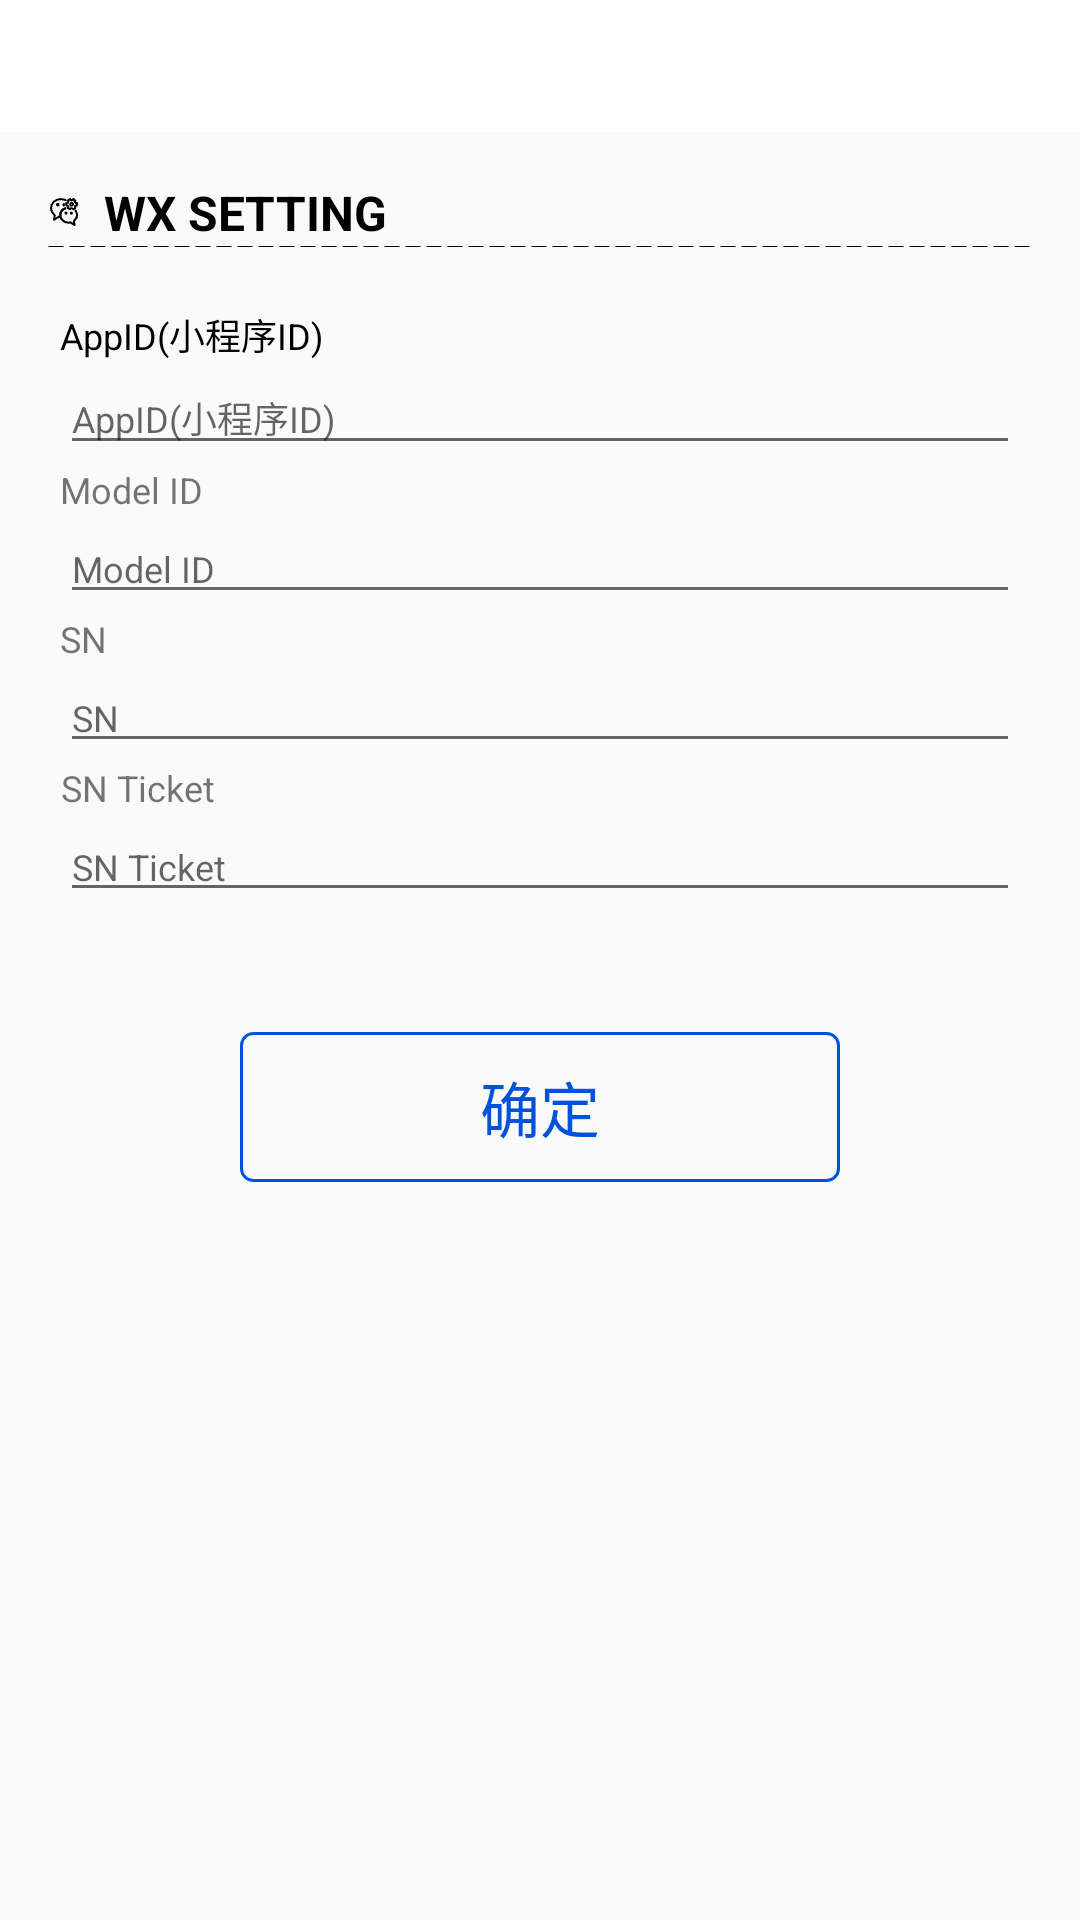

Reconstruct the res/layout file that produces this screen, plus the resources it refers to.
<!-- AndroidManifest.xml: application theme Theme.TWAppTheme -->
<!-- res/layout/activity_wx_setting.xml -->
<?xml version="1.0" encoding="utf-8"?>
<androidx.constraintlayout.widget.ConstraintLayout xmlns:android="http://schemas.android.com/apk/res/android"
    xmlns:app="http://schemas.android.com/apk/res-auto"
    xmlns:tools="http://schemas.android.com/tools"
    android:layout_width="match_parent"
    android:layout_height="match_parent">

    <include
        android:id="@+id/title_layout"
        layout="@layout/menu_back_layout" />

    <LinearLayout
        android:layout_width="match_parent"
        android:layout_height="wrap_content"
        android:layout_marginTop="16dp"
        android:orientation="vertical"
        app:layout_constraintTop_toBottomOf="@id/title_layout">

        <TextView
            android:id="@+id/tv_wx_setting"
            android:layout_width="wrap_content"
            android:layout_height="wrap_content"
            android:drawableStart="@mipmap/wx_setting"
            android:drawablePadding="8dp"
            android:paddingStart="16dp"
            android:text="@string/wx_setting_text"
            android:textColor="@color/black"
            android:textSize="16sp"
            android:textStyle="bold" />

        <View
            android:layout_width="match_parent"
            android:layout_height="1dp"
            android:layout_marginStart="16dp"
            android:layout_marginEnd="16dp"
            android:background="@drawable/dashed_line" />

        <TextView
            android:id="@+id/text_twe_call_wx_app_id"
            android:layout_width="wrap_content"
            android:layout_height="wrap_content"
            android:layout_marginStart="20dp"
            android:layout_marginTop="20dp"
            android:gravity="center"
            android:text="@string/wx_app_id"
            android:textAlignment="center"
            android:textColor="@color/black"
            android:textSize="12sp" />

        <EditText
            android:id="@+id/et_twe_call_wx_app_id"
            android:layout_width="match_parent"
            android:layout_height="wrap_content"
            android:layout_marginStart="20dp"
            android:layout_marginEnd="20dp"
            android:hint="@string/wx_app_id"
            android:inputType="text"
            android:maxLines="1"
            android:textSize="12sp" />

        <TextView
            android:id="@+id/text_twe_call_model_id"
            android:layout_width="wrap_content"
            android:layout_height="wrap_content"
            android:layout_marginStart="20dp"
            android:gravity="center"
            android:text="@string/model_id"
            android:textAlignment="center"
            android:textSize="12sp" />

        <EditText
            android:id="@+id/et_twe_call_model_id"
            android:layout_width="match_parent"
            android:layout_height="wrap_content"
            android:layout_marginStart="20dp"
            android:layout_marginEnd="20dp"
            android:hint="@string/model_id"
            android:inputType="text"
            android:maxLines="1"
            android:textSize="12sp" />

        <TextView
            android:id="@+id/text_twe_call_sn"
            android:layout_width="wrap_content"
            android:layout_height="wrap_content"
            android:layout_marginStart="20dp"
            android:gravity="center"
            android:text="@string/sn"
            android:textAlignment="center"
            android:textSize="12sp" />

        <EditText
            android:id="@+id/et_twe_call_sn"
            android:layout_width="match_parent"
            android:layout_height="wrap_content"
            android:layout_marginStart="20dp"
            android:layout_marginEnd="20dp"
            android:hint="@string/sn"
            android:inputType="text"
            android:maxLines="1"
            android:textSize="12sp" />

        <TextView
            android:id="@+id/text_twe_call_sn_ticket"
            android:layout_width="wrap_content"
            android:layout_height="wrap_content"
            android:layout_marginStart="20dp"
            android:gravity="center"
            android:text="@string/sn_ticket"
            android:textAlignment="center"
            android:textSize="12sp" />

        <EditText
            android:id="@+id/et_twe_call_sn_ticket"
            android:layout_width="match_parent"
            android:layout_height="wrap_content"
            android:layout_marginStart="20dp"
            android:layout_marginEnd="20dp"
            android:hint="@string/sn_ticket"
            android:inputType="text"
            android:maxLines="1"
            android:textSize="12sp" />

        <Button
            android:id="@+id/btn_confirm"
            android:layout_width="match_parent"
            android:layout_height="50dp"
            android:layout_marginStart="80dp"
            android:layout_marginTop="40dp"
            android:layout_marginEnd="80dp"
            android:layout_marginBottom="40dp"
            android:background="@drawable/background_blue_cell_btn"
            android:text="@string/conform"
            android:textColor="@color/blue_0052D9"
            android:textSize="20sp" />
    </LinearLayout>
</androidx.constraintlayout.widget.ConstraintLayout>
<!-- res/layout/menu_back_layout.xml (included above) -->
<?xml version="1.0" encoding="utf-8"?>
<androidx.constraintlayout.widget.ConstraintLayout xmlns:android="http://schemas.android.com/apk/res/android"
    xmlns:app="http://schemas.android.com/apk/res-auto"
    android:layout_width="match_parent"
    android:layout_height="wrap_content"
    android:background="@color/white">

    <ImageView
        android:id="@+id/iv_back"
        android:layout_width="44dp"
        android:layout_height="44dp"
        android:paddingLeft="8dp"
        android:paddingRight="8dp"
        android:src="@mipmap/icon_back_black"
        app:layout_constraintStart_toStartOf="parent"
        app:layout_constraintTop_toTopOf="parent"
        app:tint="@color/black_15161A" />

    <TextView
        android:id="@+id/tv_title"
        android:layout_width="wrap_content"
        android:layout_height="44dp"
        android:layout_weight="1"
        android:ellipsize="end"
        android:gravity="center"
        android:maxLines="1"
        android:paddingEnd="20dp"
        android:textColor="@color/black_15161A"
        android:textSize="17sp"
        android:textStyle="bold"
        app:layout_constraintStart_toEndOf="@+id/iv_back"
        app:layout_constraintTop_toTopOf="parent" />

    <ImageView
        android:id="@+id/iv_right_btn"
        android:layout_width="44dp"
        android:layout_height="44dp"
        android:paddingLeft="10dp"
        android:paddingRight="10dp"
        android:src="@mipmap/setting"
        android:visibility="gone"
        app:layout_constraintEnd_toEndOf="parent"
        app:layout_constraintTop_toTopOf="parent" />

    <TextView
        android:id="@+id/tv_right_btn"
        android:layout_width="wrap_content"
        android:layout_height="wrap_content"
        android:layout_marginEnd="10dp"
        android:background="@drawable/background_blue_cell_btn"
        android:paddingHorizontal="10dp"
        android:paddingVertical="5dp"
        android:textColor="@color/blue_0052D9"
        android:textStyle="bold"
        android:visibility="gone"
        app:layout_constraintBottom_toBottomOf="parent"
        app:layout_constraintEnd_toStartOf="@+id/iv_right_btn"
        app:layout_constraintTop_toTopOf="parent" />

</androidx.constraintlayout.widget.ConstraintLayout>
<!-- resources referenced by this layout -->
<resources>
  <color name="black">#FF000000</color>
  <color name="black_15161A">#15161A</color>
  <color name="blue_0052D9">#0052D9</color>
  <color name="white">#FFFFFFFF</color>
  <!-- drawable background_blue_cell_btn (drawable) -->
  <?xml version="1.0" encoding="utf-8"?>
  <shape xmlns:android="http://schemas.android.com/apk/res/android">
      <solid android:color="@color/translucent" />
      <stroke
          android:width="1dp"
          android:color="#0052D9" />
      <corners android:radius="4dp" />
  </shape>
  <!-- drawable dashed_line (drawable) -->
  <shape xmlns:android="http://schemas.android.com/apk/res/android"
      android:shape="line">
      <stroke
          android:width="1px"
          android:color="#000000"
          android:dashWidth="5dp"
          android:dashGap="2dp" />
  </shape>
  <!-- mipmap setting: png bitmap (mipmap-xxhdpi, 512 bytes) -->
  <!-- mipmap wx_setting: png bitmap (mipmap-xxhdpi, 671 bytes) -->
  <string name="conform">确定</string>
  <string name="model_id">Model ID</string>
  <string name="sn">SN</string>
  <string name="sn_ticket">SN Ticket</string>
  <string name="wx_app_id">AppID(小程序ID)</string>
  <string name="wx_setting_text">WX SETTING</string>
  <style name="Theme.TWAppTheme" parent="Theme.AppCompat.Light.NoActionBar">
          
          <item name="colorPrimary">@color/white</item>
          <item name="colorPrimaryDark">@color/white</item>
          <item name="android:statusBarColor">@color/white</item>
          <item name="android:windowLightStatusBar" tools:targetApi="m" tools:ignore="NewApi">true</item> 
      </style>
  <color name="translucent">#00FFFFFF</color>
</resources>
